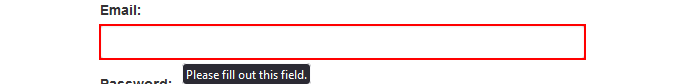
Task: Test Automation Project With TestCase 1 of ACME Process.
Workflow: ACME_Login_Page

Step 1 [try]: type [in_Username] into the text box

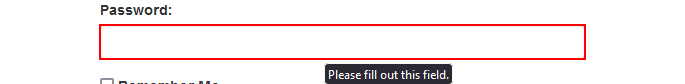
Step 2: type [in_Password] into the text box

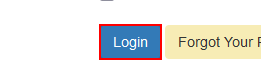
Step 3: click on the button
